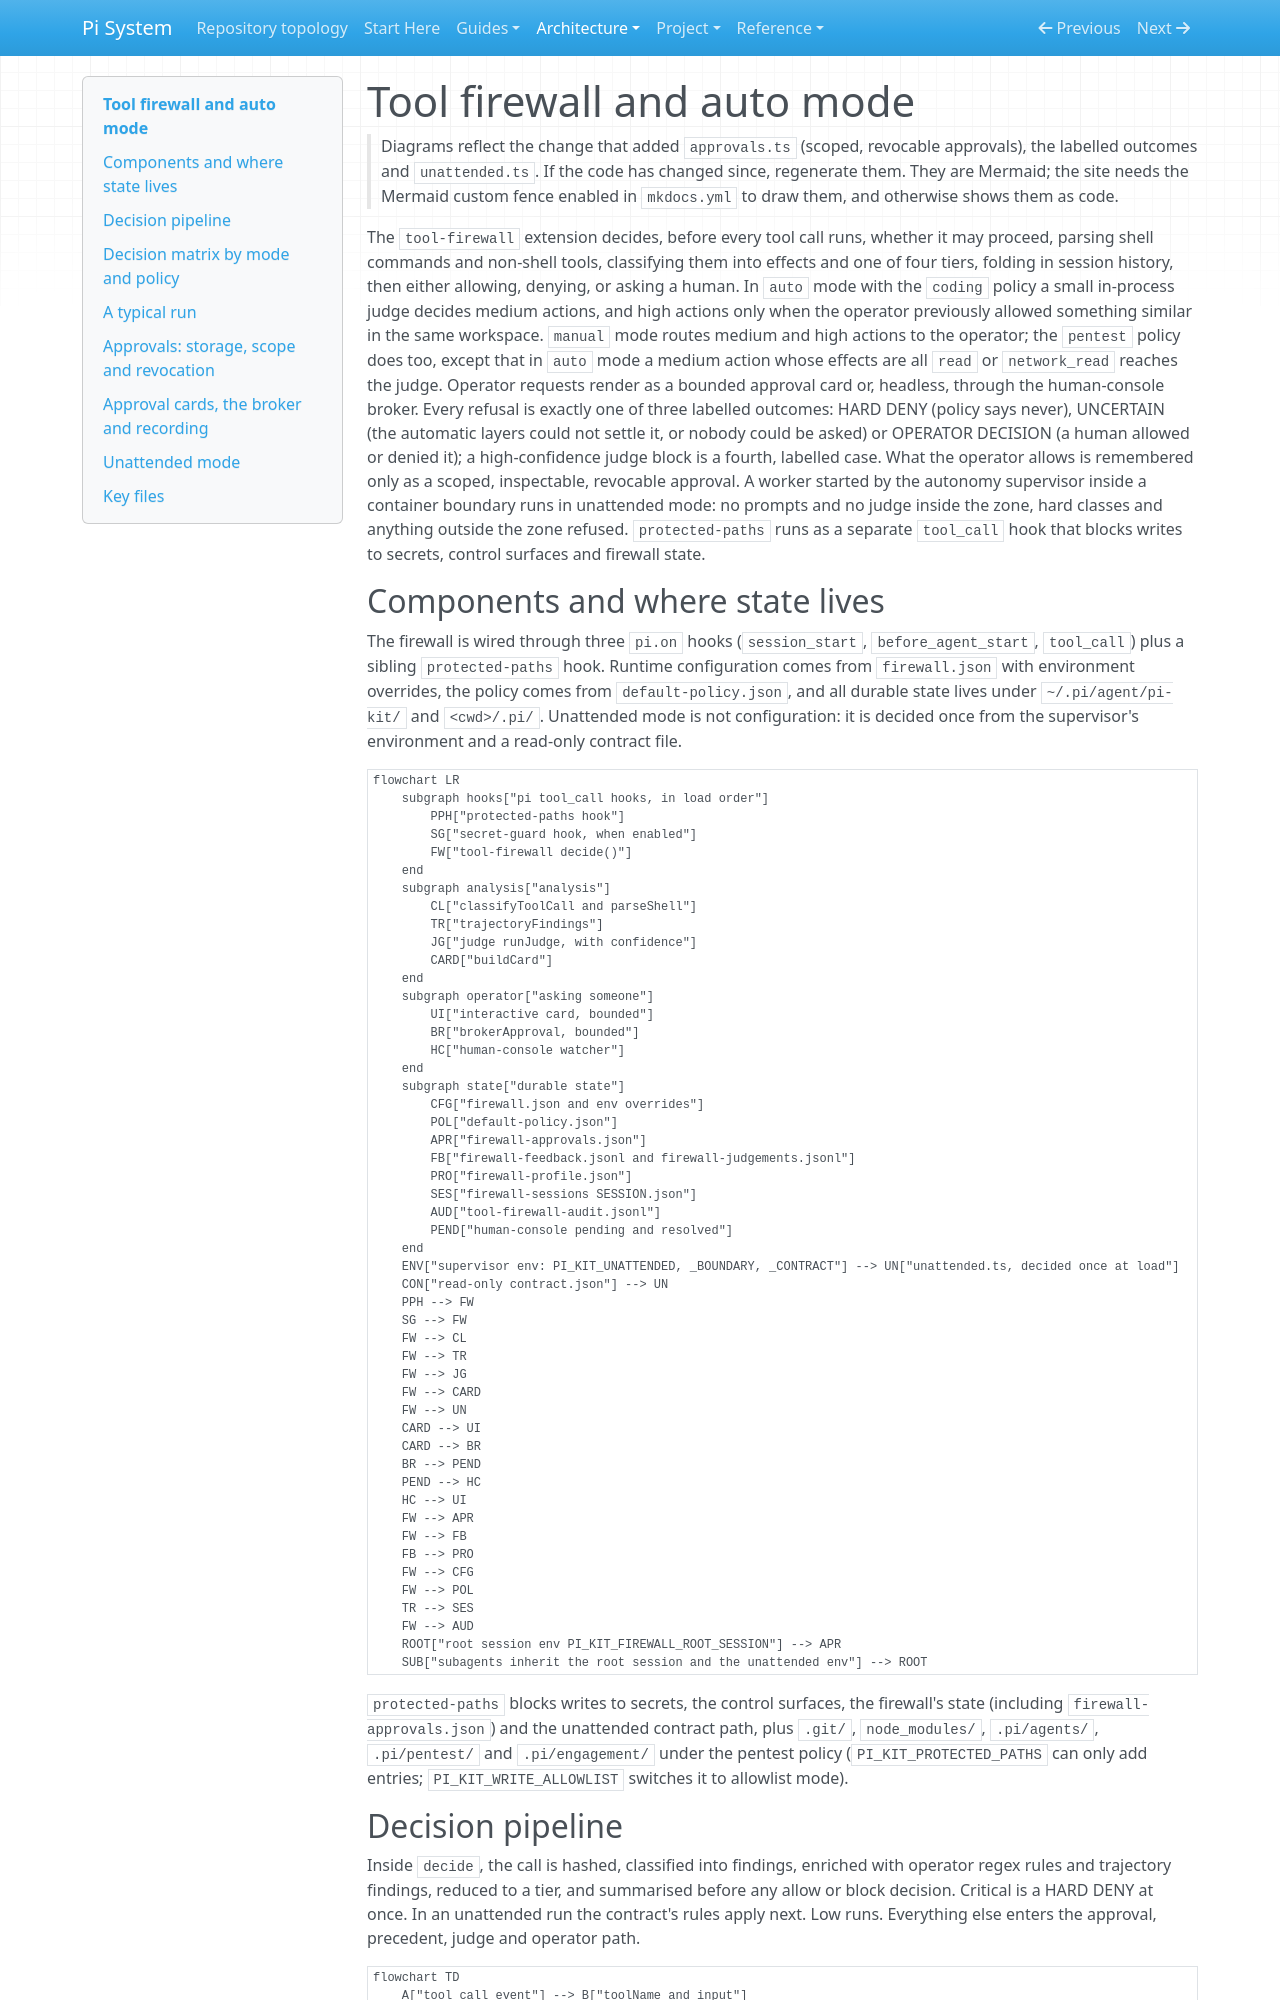

repository: SATUNIX/pi-system · page: architecture/tool-firewall-and-auto-mode/index.html · generator: mkdocs

# Tool firewall and auto mode

> Diagrams reflect the change that added `approvals.ts` (scoped, revocable approvals), the labelled outcomes and `unattended.ts`. If the code has changed since, regenerate them. They are Mermaid; the site needs the Mermaid custom fence enabled in `mkdocs.yml` to draw them, and otherwise shows them as code.

The `tool-firewall` extension decides, before every tool call runs, whether it may proceed, parsing shell commands and non-shell tools, classifying them into effects and one of four tiers, folding in session history, then either allowing, denying, or asking a human. In `auto` mode with the `coding` policy a small in-process judge decides medium actions, and high actions only when the operator previously allowed something similar in the same workspace. `manual` mode routes medium and high actions to the operator; the `pentest` policy does too, except that in `auto` mode a medium action whose effects are all `read` or `network_read` reaches the judge. Operator requests render as a bounded approval card or, headless, through the human-console broker. Every refusal is exactly one of three labelled outcomes: HARD DENY (policy says never), UNCERTAIN (the automatic layers could not settle it, or nobody could be asked) or OPERATOR DECISION (a human allowed or denied it); a high-confidence judge block is a fourth, labelled case. What the operator allows is remembered only as a scoped, inspectable, revocable approval. A worker started by the autonomy supervisor inside a container boundary runs in unattended mode: no prompts and no judge inside the zone, hard classes and anything outside the zone refused. `protected-paths` runs as a separate `tool_call` hook that blocks writes to secrets, control surfaces and firewall state.

## Components and where state lives

The firewall is wired through three `pi.on` hooks (`session_start`, `before_agent_start`, `tool_call`) plus a sibling `protected-paths` hook. Runtime configuration comes from `firewall.json` with environment overrides, the policy comes from `default-policy.json`, and all durable state lives under `~/.pi/agent/pi-kit/` and `<cwd>/.pi/`. Unattended mode is not configuration: it is decided once from the supervisor's environment and a read-only contract file.

```mermaid
flowchart LR
    subgraph hooks["pi tool_call hooks, in load order"]
        PPH["protected-paths hook"]
        SG["secret-guard hook, when enabled"]
        FW["tool-firewall decide()"]
    end
    subgraph analysis["analysis"]
        CL["classifyToolCall and parseShell"]
        TR["trajectoryFindings"]
        JG["judge runJudge, with confidence"]
        CARD["buildCard"]
    end
    subgraph operator["asking someone"]
        UI["interactive card, bounded"]
        BR["brokerApproval, bounded"]
        HC["human-console watcher"]
    end
    subgraph state["durable state"]
        CFG["firewall.json and env overrides"]
        POL["default-policy.json"]
        APR["firewall-approvals.json"]
        FB["firewall-feedback.jsonl and firewall-judgements.jsonl"]
        PRO["firewall-profile.json"]
        SES["firewall-sessions SESSION.json"]
        AUD["tool-firewall-audit.jsonl"]
        PEND["human-console pending and resolved"]
    end
    ENV["supervisor env: PI_KIT_UNATTENDED, _BOUNDARY, _CONTRACT"] --> UN["unattended.ts, decided once at load"]
    CON["read-only contract.json"] --> UN
    PPH --> FW
    SG --> FW
    FW --> CL
    FW --> TR
    FW --> JG
    FW --> CARD
    FW --> UN
    CARD --> UI
    CARD --> BR
    BR --> PEND
    PEND --> HC
    HC --> UI
    FW --> APR
    FW --> FB
    FB --> PRO
    FW --> CFG
    FW --> POL
    TR --> SES
    FW --> AUD
    ROOT["root session env PI_KIT_FIREWALL_ROOT_SESSION"] --> APR
    SUB["subagents inherit the root session and the unattended env"] --> ROOT
```

`protected-paths` blocks writes to secrets, the control surfaces, the firewall's state (including `firewall-approvals.json`) and the unattended contract path, plus `.git/`, `node_modules/`, `.pi/agents/`, `.pi/pentest/` and `.pi/engagement/` under the pentest policy (`PI_KIT_PROTECTED_PATHS` can only add entries; `PI_KIT_WRITE_ALLOWLIST` switches it to allowlist mode).
